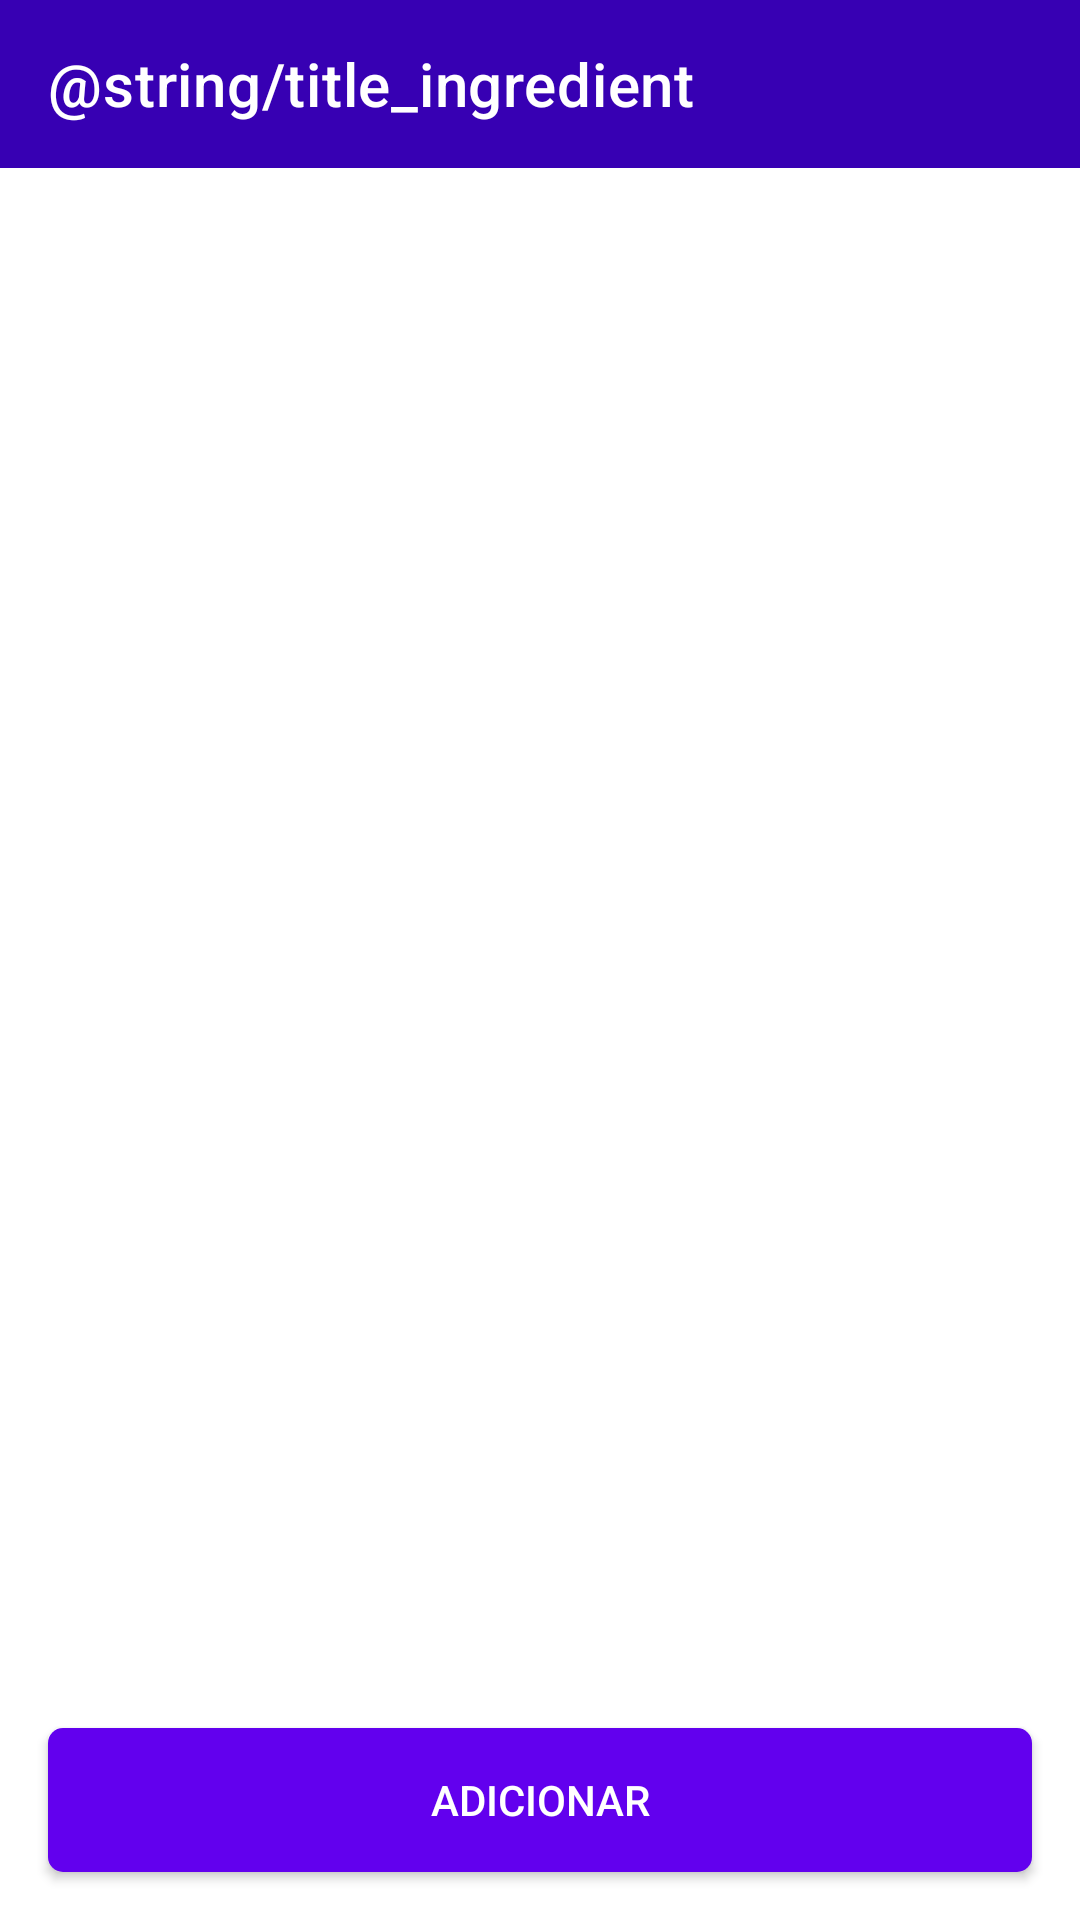

Layout XML and referenced resources for this Android screen:
<!-- AndroidManifest.xml: application theme Theme.MyHealth -->
<!-- res/layout/activity_ingredient.xml -->
<?xml version="1.0" encoding="utf-8"?>
<androidx.constraintlayout.widget.ConstraintLayout xmlns:android="http://schemas.android.com/apk/res/android"
    xmlns:app="http://schemas.android.com/apk/res-auto"
    xmlns:tools="http://schemas.android.com/tools"
    android:id="@+id/main"
    android:layout_width="match_parent"
    android:layout_height="match_parent"
    tools:context=".view.config.ingredient.IngredientActivity">

    <com.google.android.material.appbar.MaterialToolbar
        android:id="@+id/toolbar"
        android:layout_width="0dp"
        android:layout_height="?attr/actionBarSize"
        android:background="@color/colorPrimaryVariant"
        android:theme="@style/ThemeOverlay.AppCompat.Dark.ActionBar"
        app:layout_constraintEnd_toEndOf="parent"
        app:layout_constraintStart_toStartOf="parent"
        app:layout_constraintTop_toTopOf="parent"
        app:popupTheme="@style/ThemeOverlay.AppCompat.Light"
        app:title="@string/title_ingredient" />

    <androidx.recyclerview.widget.RecyclerView
        android:id="@+id/recIngredients"
        android:layout_width="0dp"
        android:layout_height="0dp"
        app:layoutManager="androidx.recyclerview.widget.LinearLayoutManager"
        app:layout_constraintBottom_toTopOf="@id/btnAdd"
        app:layout_constraintEnd_toEndOf="parent"
        android:layout_marginBottom="12dp"
        app:layout_constraintStart_toStartOf="parent"
        app:layout_constraintTop_toBottomOf="@id/toolbar"
        tools:listitem="@layout/item_simple_crud" />

    <androidx.appcompat.widget.AppCompatButton
        android:id="@+id/btnAdd"
        style="@style/PrimaryButton"
        android:layout_width="0dp"
        android:layout_height="wrap_content"
        android:layout_marginStart="16dp"
        android:layout_marginEnd="16dp"
        android:layout_marginBottom="16dp"
        android:text="Adicionar"
        app:layout_constraintBottom_toBottomOf="parent"
        app:layout_constraintEnd_toEndOf="parent"
        app:layout_constraintStart_toStartOf="parent" />

</androidx.constraintlayout.widget.ConstraintLayout>
<!-- res/layout/item_simple_crud.xml (included above) -->
<?xml version="1.0" encoding="utf-8"?>
<androidx.constraintlayout.widget.ConstraintLayout xmlns:android="http://schemas.android.com/apk/res/android"
    xmlns:app="http://schemas.android.com/apk/res-auto"
    xmlns:tools="http://schemas.android.com/tools"
    android:layout_width="match_parent"
    android:layout_height="wrap_content">

    <androidx.appcompat.widget.AppCompatTextView
        android:id="@+id/txtName"
        android:layout_width="0dp"
        android:layout_height="wrap_content"
        android:layout_marginStart="16dp"
        android:layout_marginTop="12dp"
        android:layout_marginEnd="16dp"
        android:layout_marginBottom="12dp"
        android:textSize="16sp"
        app:layout_constraintBottom_toBottomOf="parent"
        app:layout_constraintEnd_toEndOf="parent"
        app:layout_constraintStart_toStartOf="parent"
        app:layout_constraintTop_toTopOf="parent"
        tools:text="gramas" />

    <View
        android:layout_width="0dp"
        android:layout_height="1dp"
        android:layout_marginStart="8dp"
        android:layout_marginEnd="8dp"
        android:background="@color/separator"
        app:layout_constraintBottom_toBottomOf="parent"
        app:layout_constraintEnd_toEndOf="parent"
        app:layout_constraintStart_toStartOf="parent" />

</androidx.constraintlayout.widget.ConstraintLayout>
<!-- resources referenced by this layout -->
<resources>
  <color name="colorPrimaryVariant">@color/purple_700</color>
  <color name="separator">#AAAAAA</color>
  <style name="PrimaryButton">
          <item name="android:background">@drawable/bg_primary_button</item>
          <item name="android:textColor">@color/white</item>
      </style>
  <style name="Theme.MyHealth" parent="Base.Theme.MyHealth.NoActionBar" />
  <color name="purple_700">#FF3700B3</color>
  <!-- drawable bg_primary_button (drawable) -->
  <?xml version="1.0" encoding="utf-8"?>
  <selector xmlns:android="http://schemas.android.com/apk/res/android">
      <item android:state_pressed="true">
          <shape android:shape="rectangle">
              <solid android:color="@color/colorPrimaryVariant" />
              <corners android:radius="5dp" />
              <padding
                  android:left="16dp"
                  android:right="16dp" />
          </shape>
      </item>
  
      <item >
          <shape android:shape="rectangle">
              <solid android:color="@color/colorPrimary" />
              <corners android:radius="5dp" />
              <padding
                  android:left="16dp"
                  android:right="16dp" />
          </shape>
      </item>
  
  </selector>
  <color name="white">#FFFFFFFF</color>
  <style name="Base.Theme.MyHealth.NoActionBar" parent="Theme.MaterialComponents.Light.NoActionBar">
          
          <item name="colorPrimary">@color/colorPrimary</item>
          <item name="colorPrimaryVariant">@color/colorPrimaryVariant</item>
          <item name="colorSecondary">@color/teal_200</item>
          <item name="colorSecondaryVariant">@color/teal_700</item>
      </style>
  <color name="colorPrimary">@color/purple_500</color>
  <color name="teal_200">#FF03DAC5</color>
  <color name="teal_700">#FF018786</color>
  <color name="purple_500">#FF6200EE</color>
</resources>
